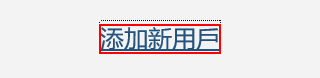
Task: 周大福内地权限自动化
Workflow: BBICS Add New User

Step 1 [else]: click on the link '添加新用戶' in window '用戶管理'

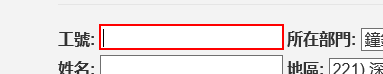
Step 2: type "[io_TransactionItem("工号").ToString]" into the text box in window '添加用戶'

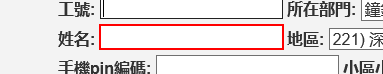
Step 3: type "[Microsoft.VisualBasic.Strings.StrConv(io_TransactionItem("姓名").ToString, Microsoft.VisualBasic.VbStrConv.TraditionalChinese,0)]" into the text box 'user_name' in window '添加用戶'

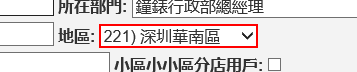
Step 4: 00010:查找元素 'SELECT  drop_district' on the drop-down 'drop_district' in window '添加用戶'

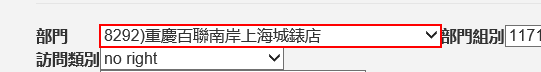
Step 5: 00012:查找元素 'SELECT  drop_depart' on the drop-down 'drop_depart' in window '添加用戶'

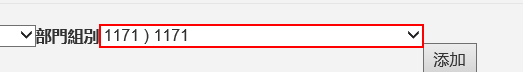
Step 6: 00014:查找元素 'SELECT  drop_depart' on the drop-down 'drop_depart_group' in window '添加用戶'

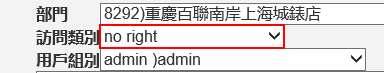
Step 7: 00016:查找元素 'SELECT  drop_depart' on the drop-down 'drop_access_type' in window '添加用戶'

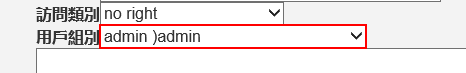
Step 8 [else]: 00021:查找元素 'SELECT  drop_depart' on the drop-down 'drop_user_level' in window '添加用戶'

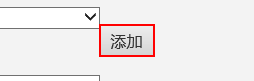
Step 9: click on the text box in window '添加用戶'

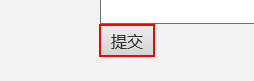
Step 10 [else]: click on the text box 'btn_submit' in window '添加用戶'

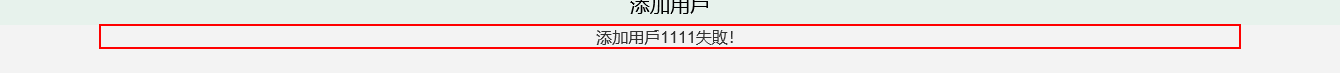
Step 11: get-text from the element '添加用戶*！' in window '添加用戶'

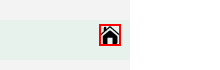
Step 12 [then]: click on the element in window '添加用戶'

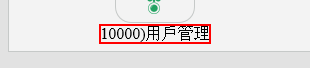
Step 13: click on the element '10000)用戶管理' in window 'BBICS V2.0'